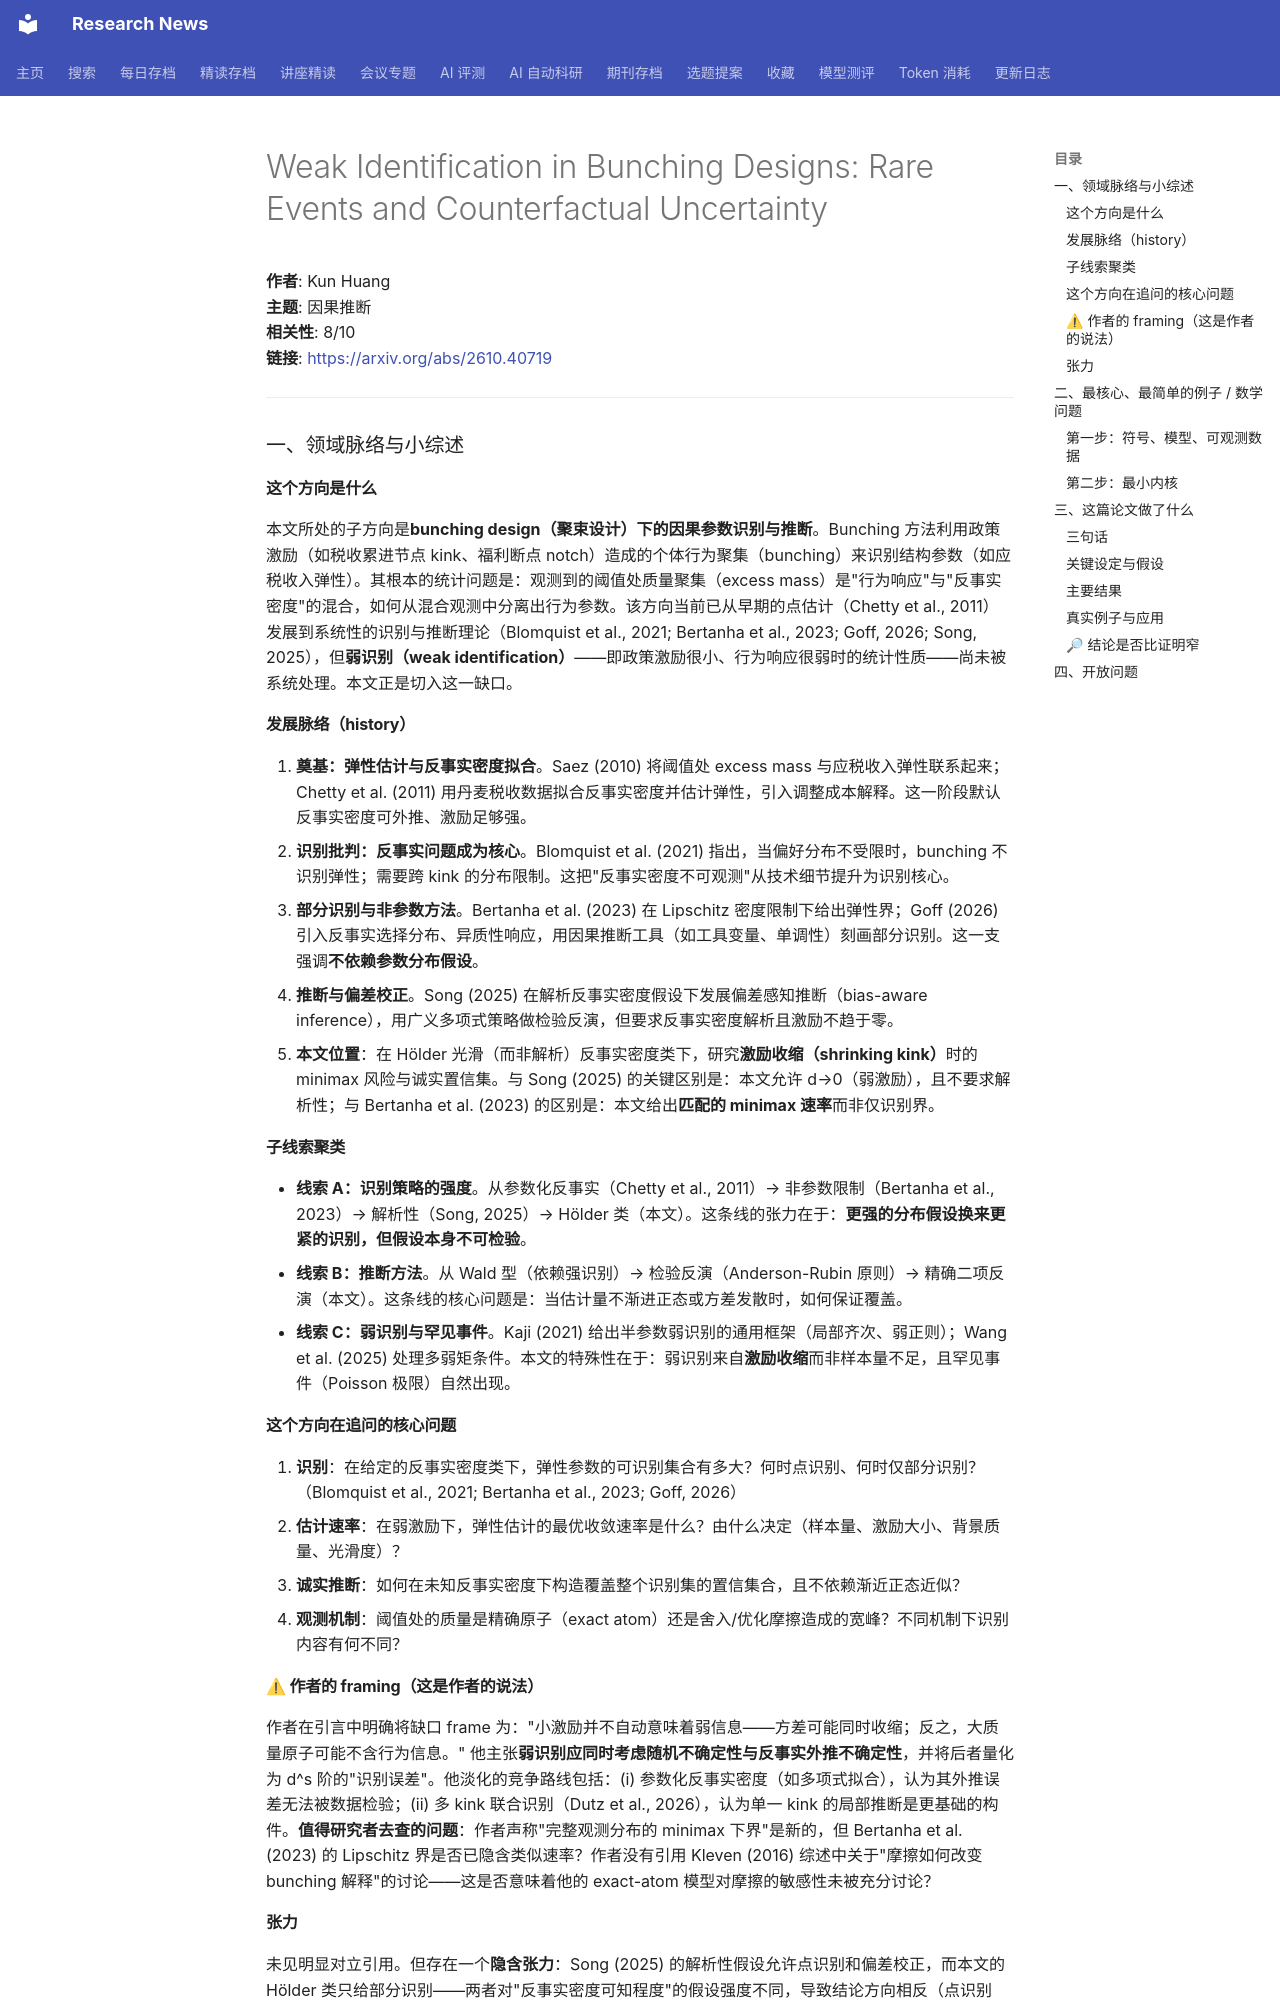

repository: cxy0714/research-news · page: deep_reads/2026-10-29-2610.40719/index.html · generator: mkdocs

# Weak Identification in Bunching Designs: Rare Events and Counterfactual Uncertainty

**作者**: Kun Huang  
**主题**: 因果推断  
**相关性**: 8/10  
**链接**: <https://arxiv.org/abs/2610.40719>

---

### 一、领域脉络与小综述

#### 这个方向是什么

本文所处的子方向是**bunching design（聚束设计）下的因果参数识别与推断**。Bunching 方法利用政策激励（如税收累进节点 kink、福利断点 notch）造成的个体行为聚集（bunching）来识别结构参数（如应税收入弹性）。其根本的统计问题是：观测到的阈值处质量聚集（excess mass）是"行为响应"与"反事实密度"的混合，如何从混合观测中分离出行为参数。该方向当前已从早期的点估计（Chetty et al., 2011）发展到系统性的识别与推断理论（Blomquist et al., 2021; Bertanha et al., 2023; Goff, 2026; Song, 2025），但**弱识别（weak identification）**——即政策激励很小、行为响应很弱时的统计性质——尚未被系统处理。本文正是切入这一缺口。

#### 发展脉络（history）

1. **奠基：弹性估计与反事实密度拟合**。Saez (2010) 将阈值处 excess mass 与应税收入弹性联系起来；Chetty et al. (2011) 用丹麦税收数据拟合反事实密度并估计弹性，引入调整成本解释。这一阶段默认反事实密度可外推、激励足够强。
2. **识别批判：反事实问题成为核心**。Blomquist et al. (2021) 指出，当偏好分布不受限时，bunching 不识别弹性；需要跨 kink 的分布限制。这把"反事实密度不可观测"从技术细节提升为识别核心。
3. **部分识别与非参数方法**。Bertanha et al. (2023) 在 Lipschitz 密度限制下给出弹性界；Goff (2026) 引入反事实选择分布、异质性响应，用因果推断工具（如工具变量、单调性）刻画部分识别。这一支强调**不依赖参数分布假设**。
4. **推断与偏差校正**。Song (2025) 在解析反事实密度假设下发展偏差感知推断（bias-aware inference），用广义多项式策略做检验反演，但要求反事实密度解析且激励不趋于零。
5. **本文位置**：在 Hölder 光滑（而非解析）反事实密度类下，研究**激励收缩（shrinking kink）**时的 minimax 风险与诚实置信集。与 Song (2025) 的关键区别是：本文允许 d→0（弱激励），且不要求解析性；与 Bertanha et al. (2023) 的区别是：本文给出**匹配的 minimax 速率**而非仅识别界。

#### 子线索聚类

- **线索 A：识别策略的强度**。从参数化反事实（Chetty et al., 2011）→ 非参数限制（Bertanha et al., 2023）→ 解析性（Song, 2025）→ Hölder 类（本文）。这条线的张力在于：**更强的分布假设换来更紧的识别，但假设本身不可检验**。
- **线索 B：推断方法**。从 Wald 型（依赖强识别）→ 检验反演（Anderson-Rubin 原则）→ 精确二项反演（本文）。这条线的核心问题是：当估计量不渐进正态或方差发散时，如何保证覆盖。
- **线索 C：弱识别与罕见事件**。Kaji (2021) 给出半参数弱识别的通用框架（局部齐次、弱正则）；Wang et al. (2025) 处理多弱矩条件。本文的特殊性在于：弱识别来自**激励收缩**而非样本量不足，且罕见事件（Poisson 极限）自然出现。

#### 这个方向在追问的核心问题

1. **识别**：在给定的反事实密度类下，弹性参数的可识别集合有多大？何时点识别、何时仅部分识别？（Blomquist et al., 2021; Bertanha et al., 2023; Goff, 2026）
2. **估计速率**：在弱激励下，弹性估计的最优收敛速率是什么？由什么决定（样本量、激励大小、背景质量、光滑度）？
3. **诚实推断**：如何在未知反事实密度下构造覆盖整个识别集的置信集合，且不依赖渐近正态近似？
4. **观测机制**：阈值处的质量是精确原子（exact atom）还是舍入/优化摩擦造成的宽峰？不同机制下识别内容有何不同？

#### ⚠ 作者的 framing（这是作者的说法）

作者在引言中明确将缺口 frame 为："小激励并不自动意味着弱信息——方差可能同时收缩；反之，大质量原子可能不含行为信息。" 他主张**弱识别应同时考虑随机不确定性与反事实外推不确定性**，并将后者量化为 d^s 阶的"识别误差"。他淡化的竞争路线包括：(i) 参数化反事实密度（如多项式拟合），认为其外推误差无法被数据检验；(ii) 多 kink 联合识别（Dutz et al., 2026），认为单一 kink 的局部推断是更基础的构件。**值得研究者去查的问题**：作者声称"完整观测分布的 minimax 下界"是新的，但 Bertanha et al. (2023) 的 Lipschitz 界是否已隐含类似速率？作者没有引用 Kleven (2016) 综述中关于"摩擦如何改变 bunching 解释"的讨论——这是否意味着他的 exact-atom 模型对摩擦的敏感性未被充分讨论？

#### 张力

未见明显对立引用。但存在一个**隐含张力**：Song (2025) 的解析性假设允许点识别和偏差校正，而本文的 Hölder 类只给部分识别——两者对"反事实密度可知程度"的假设强度不同，导致结论方向相反（点识别 vs. 识别集）。这不是矛盾，而是假设强度的谱系。

---

### 二、最核心、最简单的例子 / 数学问题
